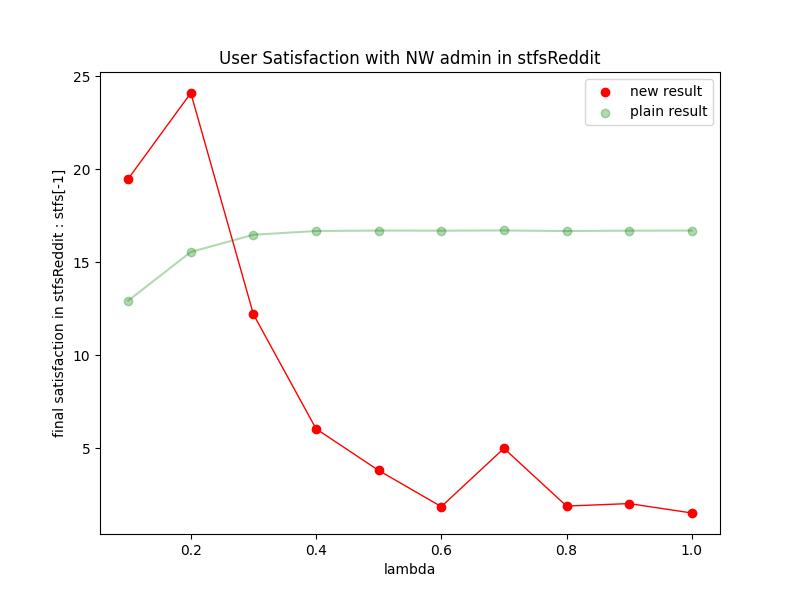

Data behind this chart, as committed beside it:
Lambda, val
0.1, 19.49
0.2, 24.1
0.3, 12.2
0.4, 6.053
0.5, 3.815
0.6, 1.871
0.7, 5.003
0.8, 1.901
0.9, 2.035
1.0, 1.529
